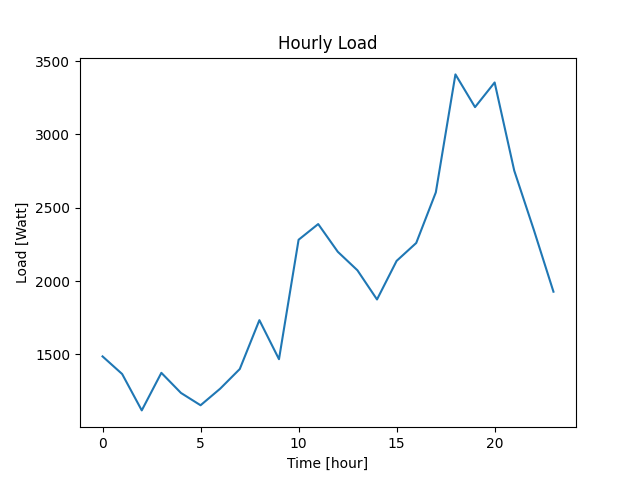

Source data for this figure (header and first rows):
Datetime, Load
2022-04-07 10:40:45, 1487
2022-04-07 11:40:45, 1367
2022-04-07 12:40:45, 1119
2022-04-07 13:40:45, 1375
2022-04-07 14:40:45, 1238
2022-04-07 15:40:45, 1154
2022-04-07 16:40:45, 1267
2022-04-07 17:40:45, 1401
2022-04-07 18:40:45, 1734
2022-04-07 19:40:45, 1468
2022-04-07 20:40:45, 2282
2022-04-07 21:40:45, 2389
2022-04-07 22:40:45, 2200
2022-04-07 23:40:45, 2074
2022-04-08 00:40:45, 1875
2022-04-08 01:40:45, 2138
2022-04-08 02:40:45, 2260
2022-04-08 03:40:45, 2605
2022-04-08 04:40:45, 3409
2022-04-08 05:40:45, 3186
2022-04-08 06:40:45, 3354
2022-04-08 07:40:45, 2753
2022-04-08 08:40:45, 2349
2022-04-08 09:40:45, 1928
